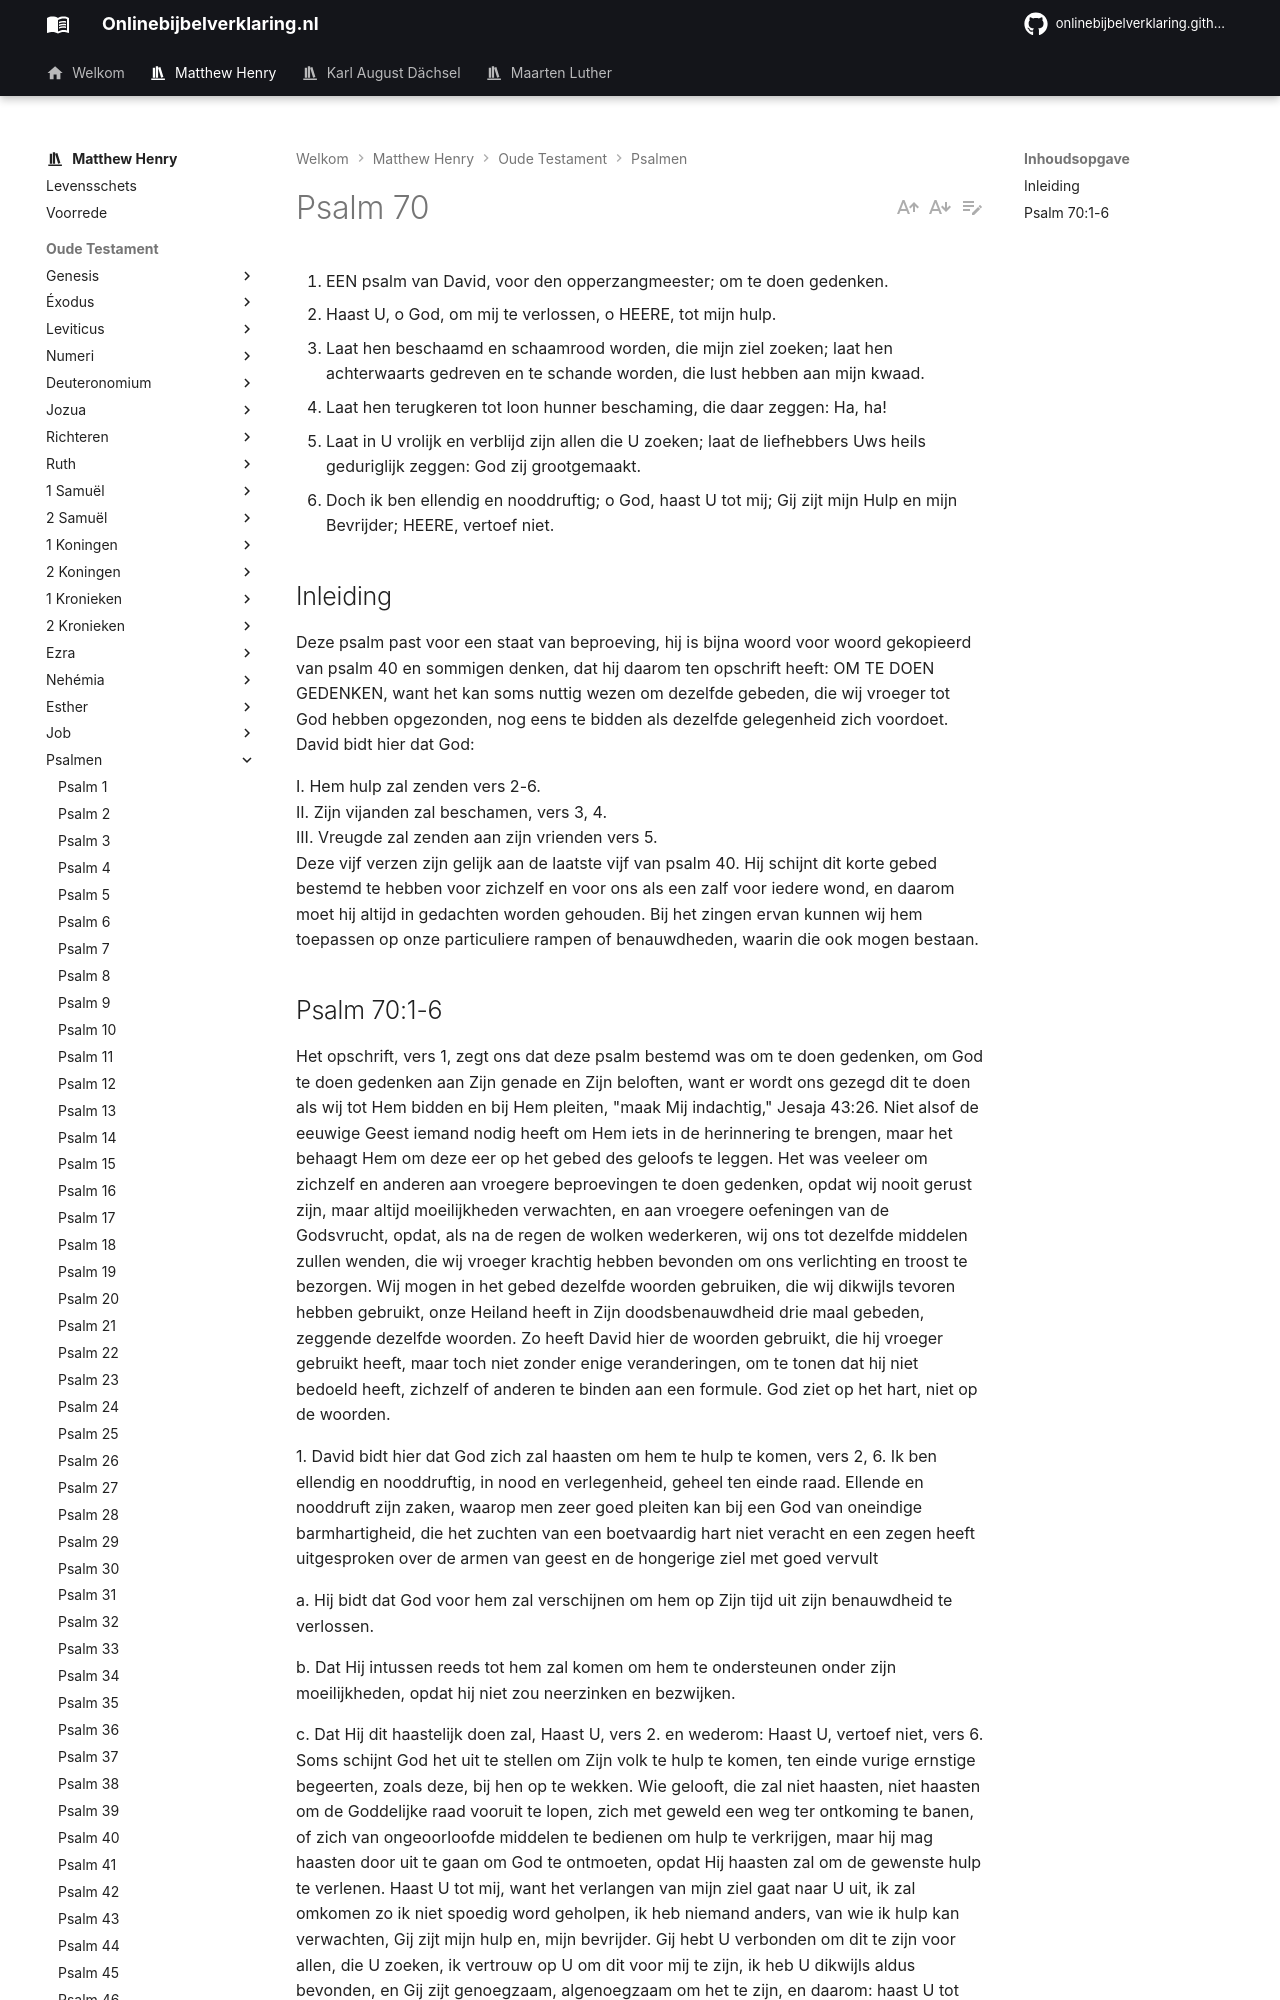

repository: onlinebijbelverklaring/dev-preview · page: matthewhenry/Psalmen/Psalm70/index.html · generator: mkdocs

1. EEN psalm van David, voor den opperzangmeester; om te doen gedenken.
2. Haast U, o God, om mij te verlossen, o HEERE, tot mijn hulp.
3. Laat hen beschaamd en schaamrood worden, die mijn ziel zoeken; laat hen achterwaarts gedreven en te schande worden, die lust hebben aan mijn kwaad.
4. Laat hen terugkeren tot loon hunner beschaming, die daar zeggen: Ha, ha!
5. Laat in U vrolijk en verblijd zijn allen die U zoeken; laat de liefhebbers Uws heils geduriglijk zeggen: God zij grootgemaakt.
6. Doch ik ben ellendig en nooddruftig; o God, haast U tot mij; Gij zijt mijn Hulp en mijn Bevrijder; HEERE, vertoef niet.

## Inleiding

Deze psalm past voor een staat van beproeving, hij is bijna woord voor woord gekopieerd van psalm 40 en sommigen denken, dat hij daarom ten opschrift heeft: OM TE DOEN GEDENKEN, want het kan soms nuttig wezen om dezelfde gebeden, die wij vroeger tot God hebben opgezonden, nog eens te bidden als dezelfde gelegenheid zich voordoet. David bidt hier dat God:

I. Hem hulp zal zenden vers 2-6.  
II. Zijn vijanden zal beschamen, vers 3, 4.  
III. Vreugde zal zenden aan zijn vrienden vers 5.   
Deze vijf verzen zijn gelijk aan de laatste vijf van psalm 40. Hij schijnt dit korte gebed bestemd te hebben voor zichzelf en voor ons als een zalf voor iedere wond, en daarom moet hij altijd in gedachten worden gehouden. Bij het zingen ervan kunnen wij hem toepassen op onze particuliere rampen of benauwdheden, waarin die ook mogen bestaan.
